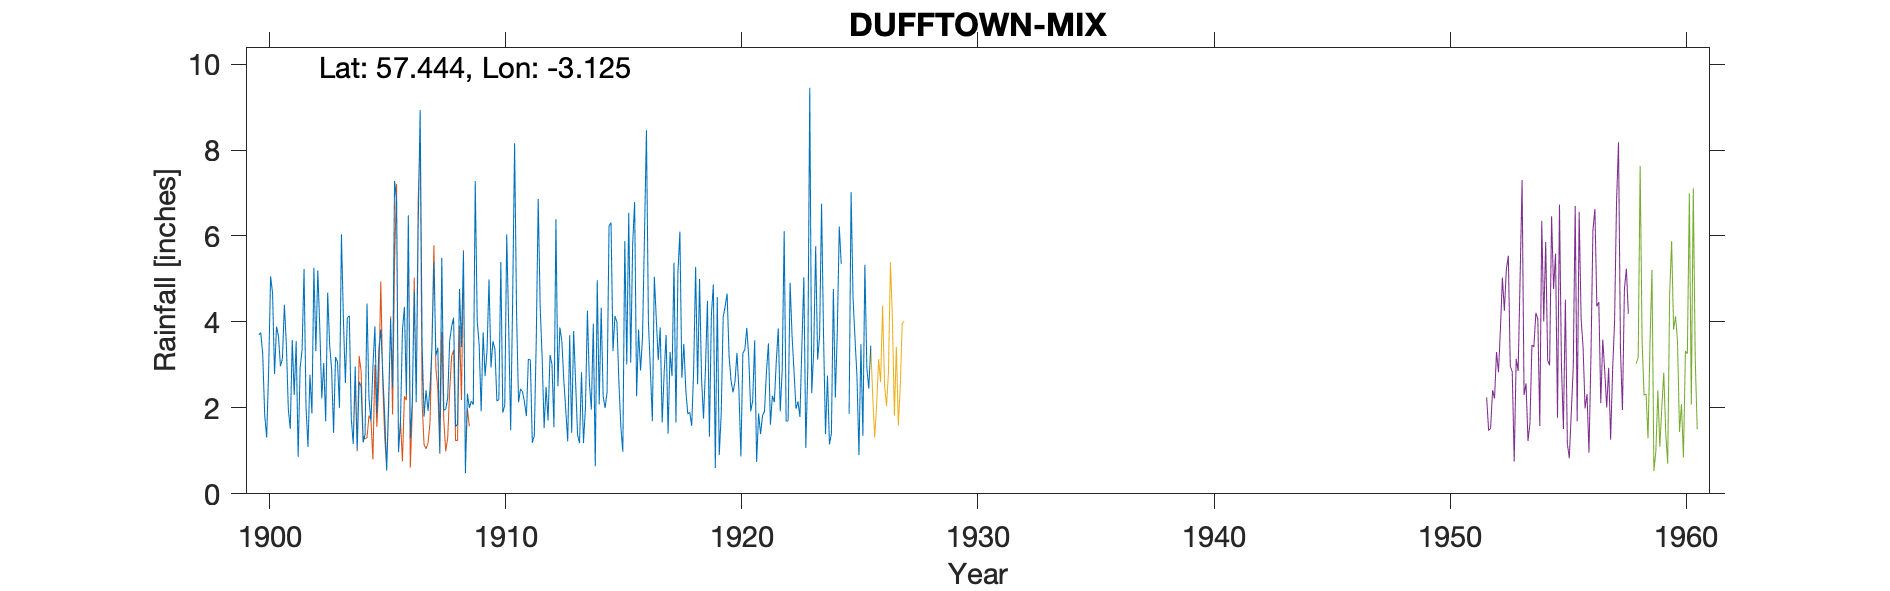

The table this chart was drawn from, first rows:
DUFFTOWN FIFE STREET VICTORIA TERRACE, , , , , , , , , , , , , , , , , , , , , , , 
Grid ref, NJ 32599 39910, Long, -3.125, Lat, 57.44, Elevation, 579, ft, , , , , , , , , , , , , , , 
Station no, RR3123, , , , , , , , , , , , , , , , , , , , , , 
, 1900, 1901, 1902, 1903, 1904, 1905, 1906, 1907, 1908, 1909, 1910, 1911, 1912, 1913, 1914, 1915, 1916, 1917, 1918, 1919, 1920, 1921, 1922
January, 3.7, 3.14, 2.01, 3.47, 1.16, 1.88, 1.66, 1.8, 2.23, 2.16, 3.37, 2.13, 3.17, 1.95, 2.59, 3.32, 2.27, 3.87, 3.49, 4.49, 2.63, 3.57, 3.85
February, 3.75, 4.4, 1.09, 2.91, 2.96, 3.36, 3.81, 2.41, 3.56, 2.07, 2.16, 2.44, 1.53, 1.22, 1.96, 4.14, 3.82, 1.66, 2.42, 1.33, 2.36, 0.74, 1.92
March, 3.24, 3.49, 2.77, 1.42, 1.03, 3.82, 4.35, 1.93, 3.89, 7.28, 2.19, 2.38, 2.49, 3.69, 3.96, 3.99, 2.87, 2.81, 1.86, 4.16, 2.61, 1.87, 2.88
April, 1.83, 1.97, 1.87, 3.18, 2.61, 2.81, 2.3, 2.43, 4.1, 4.02, 5.39, 2.14, 1.71, 1.42, 0.64, 2.6, 3.64, 3.7, 1.9, 4.87, 3.28, 1.39, 6.11
May, 1.31, 1.51, 5.26, 3.07, 2.5, 1.8, 6.48, 3.41, 1.56, 3.46, 1.89, 1.81, 3.23, 3.79, 4.97, 1.55, 6.01, 1.4, 1.58, 0.6, 2.41, 1.82, 1.69
June, 2.88, 3.58, 3.32, 2, 1.2, 0.54, 1.29, 5.38, 1.63, 1.92, 2.06, 3.14, 3.01, 2.6, 2.08, 0.98, 8.46, 3.3, 2.89, 4.58, 0.87, 1.92, 1.7
July, 5.06, 2.3, 5.2, 6.04, 1.38, 2.2, 2.15, 3.22, 4.77, 3.76, 6.04, 3.11, 1.55, 1.37, 4.33, 5.88, 4.01, 2.74, 5.28, 0.9, 3.27, 2.85, 4.91
August, 4.67, 3.55, 3.87, 4.05, 4.43, 4.07, 4.71, 3.4, 3.42, 2.74, 3.88, 1.19, 6.39, 1.18, 2.27, 3.01, 2.89, 5.38, 2.55, 1.87, 3.36, 3.5, 3.68
September, 2.79, 0.86, 2.22, 2.58, 2.21, 2.48, 2.13, 0.96, 5.63, 3.34, 1.48, 1.35, 2.5, 2.83, 2, 6.54, 1.69, 1.66, 5, 4.12, 3.86, 1.61, 2.85
October, 3.89, 2.93, 3.04, 4.1, 1.69, 7.28, 6.2, 5.49, 0.48, 4.99, 4.47, 3.56, 3.87, 1.18, 2.37, 3.05, 5.05, 5.15, 2.69, 4.36, 3.17, 2.28, 1.98
November, 3.67, 3.35, 1.69, 4.14, 2.95, 6.83, 8.93, 1.95, 2.33, 2.94, 8.16, 6.86, 3.56, 2, 6.24, 5.81, 4.08, 6.1, 1.75, 4.66, 1.92, 2.13, 2.15
December, 2.97, 5.23, 4.68, 1.75, 3.9, 0.97, 3.45, 1.97, 2, 3.55, 4.19, 4.34, 2.65, 4.26, 6.31, 6.79, 3.11, 2.7, 2.91, 3.2, 2.17, 3.1, 1.79
Total, 39.76, 36.31, 37.02, 38.71, 28.02, 38.04, 47.46, 34.35, 35.6, 42.23, 45.28, 34.45, 35.66, 27.49, 39.72, 47.66, 47.9, 40.47, 34.32, 39.14, 31.91, 26.78, 35.51
